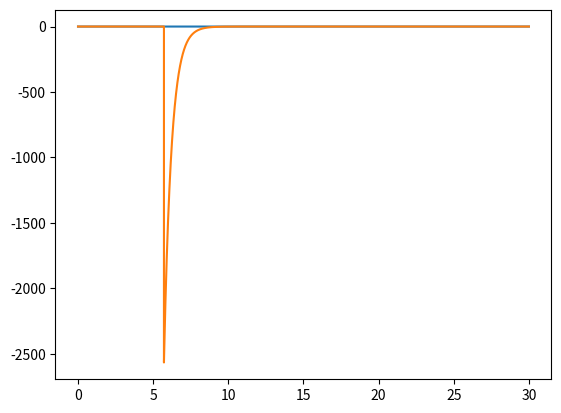
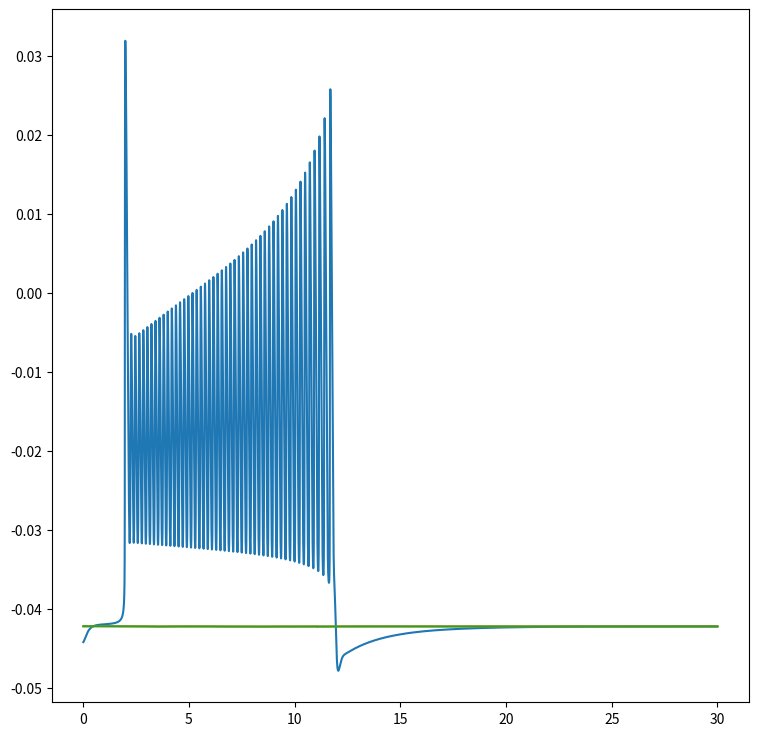
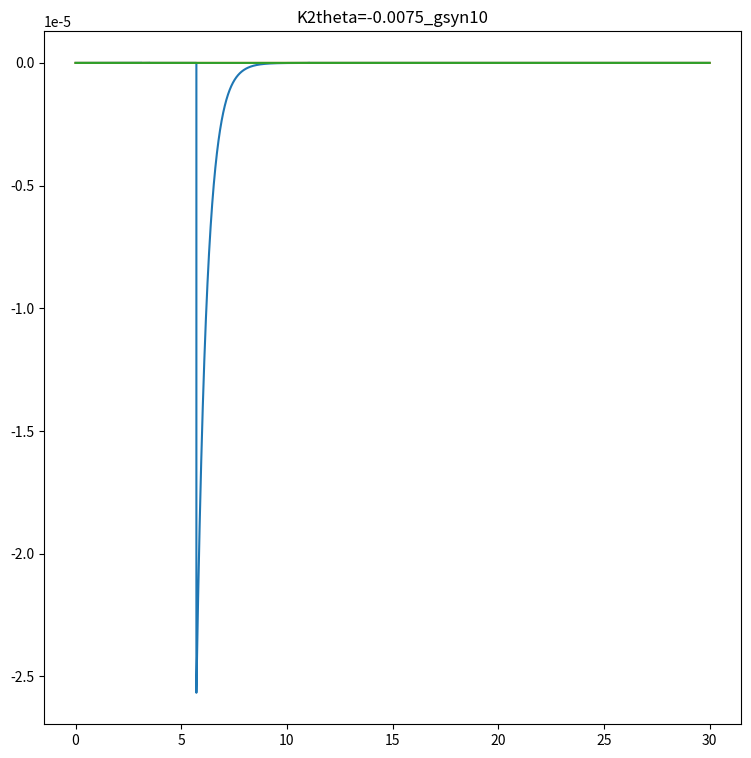

These figures' Python source, in order:
from __future__ import division
# [redacted]
# [redacted]
# [redacted]
# traveling waves in HH endogenous oscillatory neurons.
# dynamic variable decaying synapse implementation. Parallel simulation

#the purpose of this script is to provide a brief inhibitory pulse to the neurons at hand
#and measure its response. This is used to figure out the most appropriate way to shock
#neurons to allow complete depolarization burst.
#A second purpose of this script is to note the difference in burst duration as a function of
#parameter K2theta

import numpy as np
from matplotlib import pyplot as plt
from scipy.integrate import solve_ivp
#from scipy.signal import find_peaks_cw as findpeaks

nr_neurons = 3
delta1 = 1e-2
sigma1 = 2e-2
gsyn= 10
domain = np.arange(0,nr_neurons)*delta1
domain = np.array([domain])
Vt = -0.0265
tau2 = 0.5
tspan = [0,30]
#tspan = [0,50]
delta2 = 1

neuronSpace = np.arange(0,nr_neurons*delta1,delta1)

J = np.zeros((nr_neurons,nr_neurons))
for i in np.arange(0,nr_neurons,1):
	J[:,i] = abs(neuronSpace - neuronSpace[i])
J = delta1*np.exp(-J/sigma1)/2/sigma1
J = J-np.diag(np.diag(J))
for i in np.arange(1,nr_neurons,1):
	J[i,i:nr_neurons] = 0
W = gsyn*J
W1 = W[0,:]
#Experimental parameters
Htheta= 0.04134
#Htheta= 0.041325
#K2theta= -0.0060
#K2theta= -0.0065
#K2theta= -0.0070
K2theta= -0.0075
#K2theta= -0.008
#K2theta= -0.0085
#K2theta= -0.0088
#K2theta= -0.009 #duty cycle too active. 0.5 approx

#Cell parameters
gNa= 105
ENa= 0.045
gK2= 30
EK=-0.07
gH= 4
EH= -0.021
gl= 8
El= -0.046
#Vrev= 0.01
#Vrev=-0.02
Vrev= -0.062

#time scales
Cm= 0.5
tau_h= 0.04050
tau_m= 0.1
tau_k= 2
tau_s= 0.1
tau1= Cm;
int_time = 50

# ODE
#initial conditions
## rest
v0= -0.0421996958
h0= 0.99223221
m0= 0.297443439
n0= 0.0152445526
## shocked
v2 = -4.4203449e-2
h2 = 9.92877246e-1
m2 = 3.02937855e-1
n2 = 1.52351209e-2

#initial conditions
y0 = np.array((v0,h0,m0,n0,0))
y2 = np.array((v2,h2,m2,n2,0))

initconds = np.zeros((1,nr_neurons*5))
initconds[0,0:nr_neurons] = v0
initconds[0,nr_neurons:nr_neurons*2] = h0
initconds[0,nr_neurons*2:nr_neurons*3] = m0
initconds[0,nr_neurons*3:nr_neurons*4] = n0
initconds[0,nr_neurons*4:nr_neurons*5] = 0
initconds[0,0] = v2
initconds[0,nr_neurons] = h2
initconds[0,nr_neurons*2]= m2
initconds[0,nr_neurons*3] = n2
initconds[0,nr_neurons*4] = 0
#y0 = np.reshape(initconds, (5,nr_neurons))
#for i in range(0,nr_neurons):
#    print (y0)
def evolve(t, y0):
    u = np.reshape(y0, (5,nr_neurons))
    
#    v = u[0,:]
#    h = u[1,:]
#    m = u[2,:]
#    n = u[3,:]
    s = u[4,:]
##    print(u,v)
    dy = np.zeros((nr_neurons,5))
#    print(dy[1,:])
    for i in range(0,nr_neurons):
#        print(y0)
        W0 = W[i,:]
        neuron = u[0:4,i]
        v,h,m,n= neuron
#        print(i,W0,s,np.dot(W0,s))
#        print (neuron)
#        print(i, v,h,m,n,s)
#        dy = np.zeros((nr_neurons,5))
        mNass=1./(1.+np.exp(-150.*(v+0.0305)))
        mK2ss=1./(1.+np.exp(-83.*(v+K2theta)))
        dv = (-1/Cm) * (gNa*mNass*mNass*mNass*h*(v-ENa)+ gK2*n*n*(v-EK) + gH*m*m*(v-EH) + gl*(v-El) + 0.006 +np.dot(W0,s)*(v-Vrev))
        dh = (1/(1+ np.exp(500*(v+0.0325))) - h)/tau_h
        dm = (1/(1+2*np.exp(180*(v+Htheta))+np.exp(500*(v+Htheta))) -m)/tau_m
        dn = (mK2ss - n)/tau_k
        if v>Vt and spikes[i]==0:
            s[i] = s[i]+delta2
#            print(t,i,s[i])
        if v>Vt:
            spikes[i] = 1
        if v<Vt:
            spikes[i] = 0
        if s[i]>1:
            s[i]=1 
#        if s[i]<0:
#            s[0]=0
        ds = -s[i]/tau2# * 1e+8
        ff = dv,dh,dm,dn,ds
#        print(ff,dy[i,0:5])
#        print(t,spikes,s)
        dy[i,0:5] = ff
#        print (dv)
#        dy[i,0]= dv
#        dy[i,1]= dh
#        dy[i,2]= dm
#        dy[i,3]= dn
#        dy[i,4]= ds
#        print(i,dy)
#        dy[i,:] = dv,dh,dm,dn,ds
#    print(dy)
#    print(np.shape(dy))
    dv_vec = dy[:,0]
    dh_vec = dy[:,1]
    dm_vec = dy[:,2]
    dn_vec = dy[:,3]
    ds_vec = dy[:,4]
#    f = dv_vec, dh_vec, dm_vec, dn_vec, ds_vec
##    f = np.reshape(dy, (nr_neurons,5))
#    f1 = 1
#    print(f)
    temp1 = np.concatenate((dv_vec,dh_vec),axis=0)
    temp2 = np.concatenate((dm_vec,dn_vec,ds_vec),axis=0)
    f = np.concatenate((temp1,temp2),axis=0)
    return f
#    temp1 = np.concatenate((dv,dh),axis=0)
#    temp2 = np.concatenate((dm,dn,ds),axis=0)
#    f = np.concatenate((temp1,temp2),axis=0)
#    return f

def Vt_cross_ctr(t,y0): return y0[ctr]-Vt
#Vt_cross_ctr.terminal= True
Vt_cross_ctr.terminal= False
Vt_cross_ctr.direction = 1

#def Vt_cross_any(t,y0): return y0[0]-Vt
#    voltages = y0[0:nr_neurons]
#    print(voltages)
#    return voltages-Vt
#Vt_cross_any.terminal= True
Vt_cross_ctr.terminal= False
#Vt_cross_any.direction = 1

hmin = 1e-4
tev = np.arange(tspan[0],tspan[1],hmin)
spike_times = np.zeros((1,nr_neurons))
#for ctr in range(0,nr_neurons):
	#plt.figure(figsize=(10,10))
ctr = 0

#for nn in range(0,nr_neurons):
spikes = np.zeros((1,nr_neurons))
spikes = spikes[0]

neural_net = solve_ivp(evolve, tspan,initconds[0],method='RK45',t_eval = tev,events =Vt_cross_ctr ,atol=1e-7,rtol=1e-5)
plt.plot(neural_net.t,neural_net.y[0,:])
plt.plot(neural_net.t,neural_net.y[12,:]*1e+8)
	#time_spike= neural_net.t_events[0]
	#spike_times[0,ctr]=neural_net.t_events[0]
	#print('Wave'+str(ctr),spike_times[0,ctr])
#vpeaks = findpeaks(neural_net.y[0,:])
#speaks = findpeaks(neural_net.y[12,:])
fgsz = 9
plt.figure(figsize=(fgsz,fgsz))
for i in range(0,nr_neurons):
		plt.plot(neural_net.t,neural_net.y[i,:])#-0.1*i)
plt.savefig('V_g'+str(gsyn)+'.png')
plt.figure(figsize=(fgsz,fgsz))
for i in range(12,15):
		plt.plot(neural_net.t,neural_net.y[i,:])
plt.title('K2theta='+str(K2theta)+'_gsyn'+str(gsyn))
plt.savefig('S_g'+str(gsyn)+'.png')
np.save('s_g'+str(gsyn),neural_net.y[nr_neurons*4,:])
np.save('v_g'+str(gsyn),neural_net.y[0,:])
np.save('t_g'+str(gsyn),neural_net.t)
